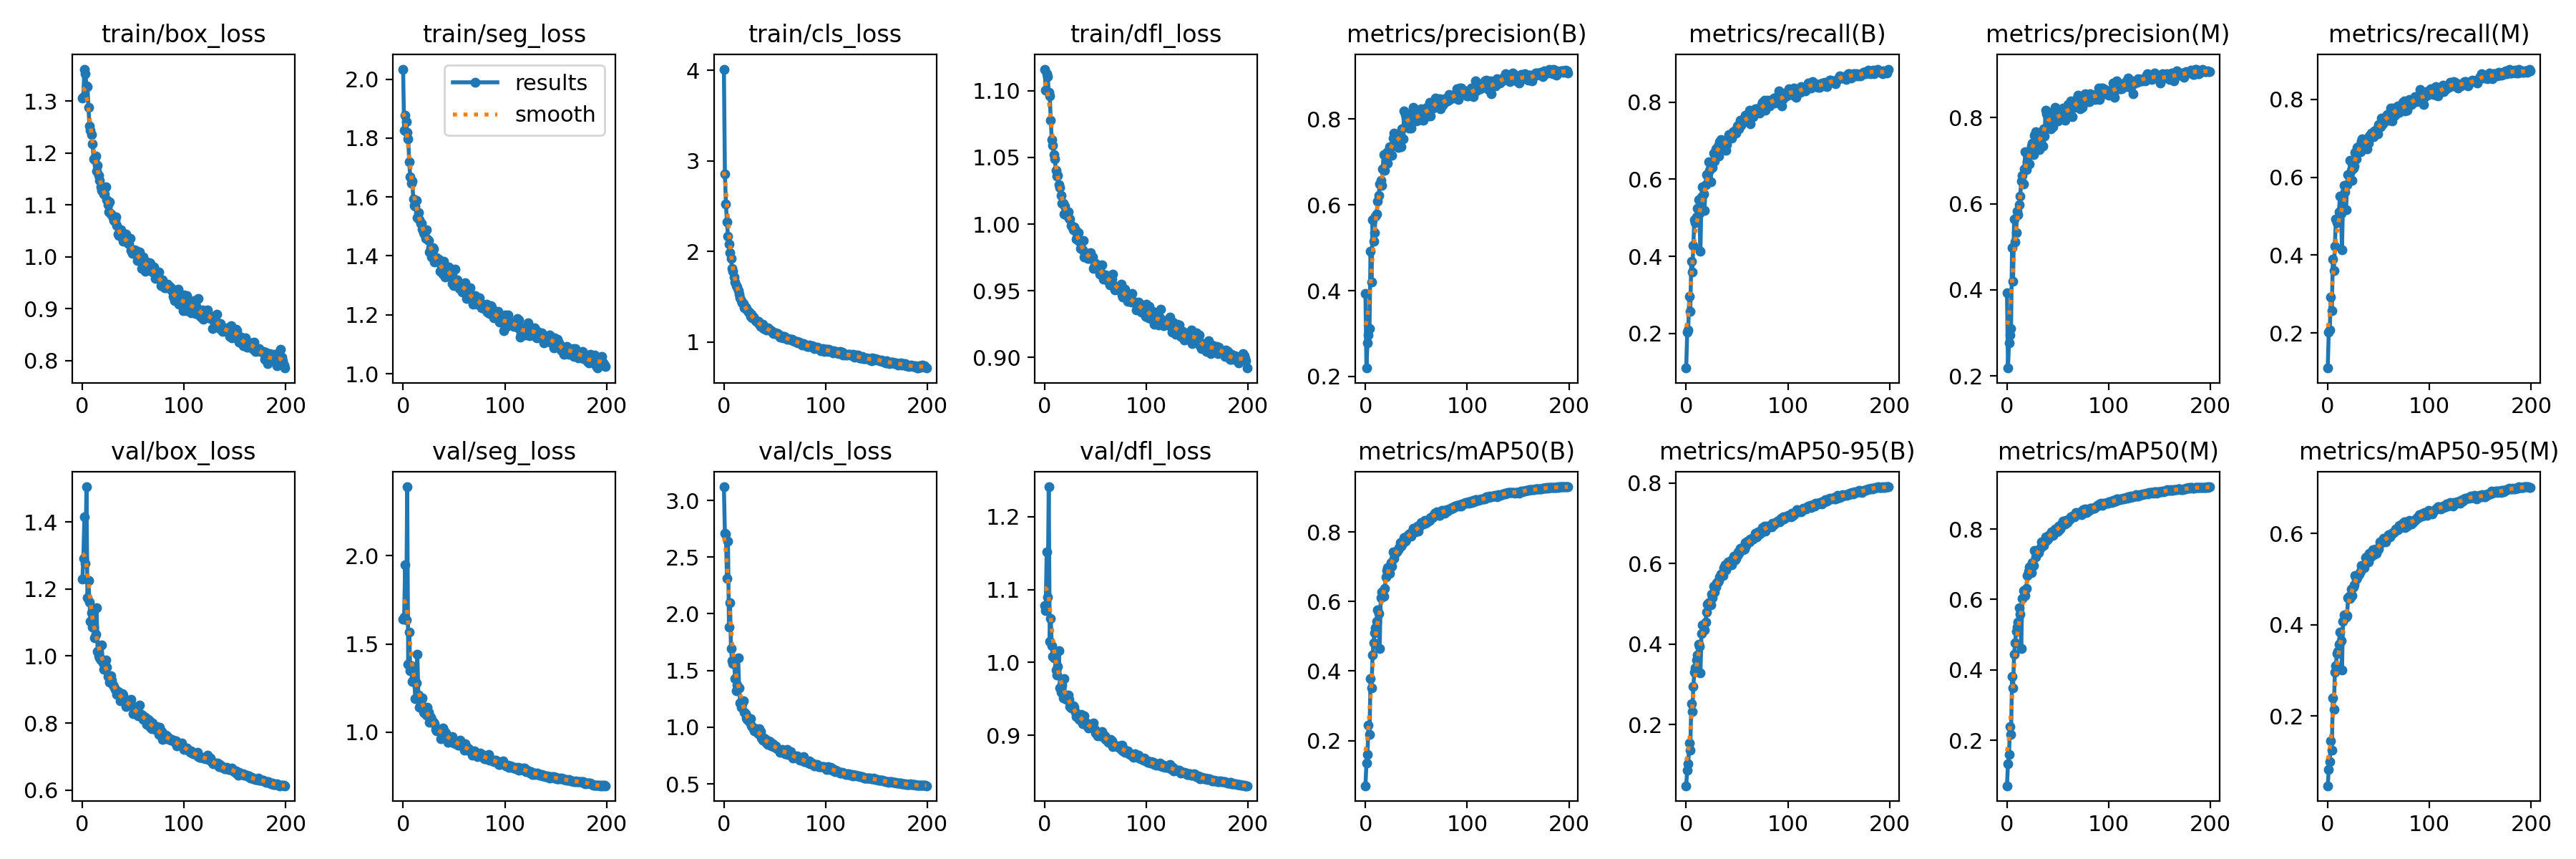

Source data for this figure (header and first rows):
epoch, train/box_loss, train/seg_loss, train/cls_loss, train/dfl_loss, metrics/precision(B), metrics/recall(B), metrics/mAP50(B), metrics/mAP50-95(B), metrics/precision(M), metrics/recall(M), metrics/mAP50(M), metrics/mAP50-95(M), val/box_loss, val/seg_loss, val/cls_loss, val/dfl_loss, lr/pg0, lr/pg1, lr/pg2
0, 1.306, 2.034, 4.015, 1.116, 0.3933, 0.11, 0.07003, 0.04814, 0.3932, 0.1101, 0.07054, 0.04747, 1.229, 1.64, 3.121, 1.078, 0.07019, 0.003312, 0.003312
1, 1.309, 1.826, 2.86, 1.101, 0.2196, 0.2037, 0.1355, 0.0875, 0.2184, 0.2029, 0.1338, 0.08321, 1.292, 1.653, 2.708, 1.071, 0.04016, 0.006613, 0.006613
2, 1.362, 1.878, 2.523, 1.113, 0.2778, 0.2089, 0.1607, 0.1033, 0.2767, 0.2083, 0.1599, 0.1009, 1.415, 1.95, 2.703, 1.152, 0.01009, 0.00988, 0.00988
3, 1.353, 1.857, 2.326, 1.111, 0.2959, 0.297, 0.2452, 0.1537, 0.2944, 0.2925, 0.2396, 0.1456, 1.277, 1.637, 2.314, 1.09, 0.009851, 0.009851, 0.009851
4, 1.329, 1.819, 2.169, 1.099, 0.3117, 0.2562, 0.2178, 0.137, 0.3104, 0.2569, 0.2155, 0.1261, 1.505, 2.391, 2.642, 1.241, 0.009851, 0.009851, 0.009851
5, 1.328, 1.798, 2.086, 1.096, 0.4924, 0.3877, 0.3787, 0.2519, 0.4985, 0.3903, 0.3801, 0.2395, 1.174, 1.384, 1.881, 1.029, 0.009802, 0.009802, 0.009802
6, 1.288, 1.72, 1.988, 1.078, 0.4201, 0.36, 0.3506, 0.2324, 0.4202, 0.3606, 0.3486, 0.2149, 1.225, 1.569, 2.101, 1.06, 0.009753, 0.009753, 0.009753
7, 1.252, 1.668, 1.923, 1.063, 0.5648, 0.4272, 0.4468, 0.2954, 0.5642, 0.4235, 0.4442, 0.2964, 1.16, 1.347, 1.696, 1.023, 0.009703, 0.009703, 0.009703
8, 1.245, 1.647, 1.813, 1.059, 0.5153, 0.4955, 0.4821, 0.331, 0.5113, 0.4921, 0.4763, 0.3105, 1.104, 1.375, 1.585, 1.008, 0.009654, 0.009654, 0.009654
9, 1.235, 1.653, 1.782, 1.052, 0.5348, 0.4873, 0.5098, 0.3406, 0.5336, 0.484, 0.5089, 0.3365, 1.129, 1.288, 1.561, 1.006, 0.009604, 0.009604, 0.009604
10, 1.218, 1.593, 1.719, 1.049, 0.5728, 0.5023, 0.524, 0.3598, 0.5834, 0.4892, 0.5204, 0.3424, 1.086, 1.297, 1.587, 1.009, 0.009555, 0.009555, 0.009555
11, 1.189, 1.572, 1.66, 1.04, 0.579, 0.5248, 0.5429, 0.3721, 0.5749, 0.512, 0.535, 0.3567, 1.086, 1.284, 1.425, 0.9892, 0.009505, 0.009505, 0.009505
12, 1.188, 1.568, 1.624, 1.036, 0.6089, 0.5463, 0.5767, 0.3992, 0.5969, 0.5511, 0.5754, 0.3837, 1.053, 1.192, 1.318, 0.9824, 0.009456, 0.009456, 0.009456
13, 1.194, 1.588, 1.606, 1.037, 0.6216, 0.511, 0.5664, 0.3947, 0.617, 0.5065, 0.557, 0.3649, 1.065, 1.28, 1.372, 0.9943, 0.009406, 0.009406, 0.009406
14, 1.165, 1.53, 1.566, 1.029, 0.6489, 0.4135, 0.4645, 0.3277, 0.6518, 0.4141, 0.4613, 0.3012, 1.143, 1.44, 1.613, 1.016, 0.009357, 0.009357, 0.009357
15, 1.176, 1.548, 1.526, 1.027, 0.6567, 0.5543, 0.6111, 0.4263, 0.6655, 0.537, 0.6026, 0.4075, 1.013, 1.209, 1.345, 0.9647, 0.009307, 0.009307, 0.009307
16, 1.156, 1.523, 1.486, 1.021, 0.6461, 0.5803, 0.6263, 0.4472, 0.6458, 0.5799, 0.6242, 0.4216, 1.002, 1.143, 1.213, 0.9593, 0.009258, 0.009258, 0.009258
17, 1.147, 1.51, 1.456, 1.016, 0.6837, 0.5621, 0.628, 0.4479, 0.681, 0.563, 0.6256, 0.4209, 0.994, 1.159, 1.176, 0.9694, 0.009208, 0.009208, 0.009208
18, 1.135, 1.511, 1.435, 1.016, 0.7174, 0.5199, 0.6152, 0.4351, 0.7209, 0.516, 0.6099, 0.4164, 0.9887, 1.187, 1.205, 0.9512, 0.009158, 0.009158, 0.009158
19, 1.128, 1.49, 1.423, 1.008, 0.6798, 0.5855, 0.6383, 0.454, 0.679, 0.5808, 0.6313, 0.4206, 1.034, 1.194, 1.231, 0.9775, 0.009109, 0.009109, 0.009109
20, 1.133, 1.478, 1.377, 1.014, 0.7014, 0.6115, 0.6707, 0.4804, 0.6979, 0.6068, 0.6676, 0.4589, 0.9792, 1.111, 1.131, 0.9555, 0.009059, 0.009059, 0.009059
21, 1.121, 1.475, 1.388, 1.008, 0.7222, 0.6112, 0.6892, 0.4985, 0.7211, 0.6063, 0.6807, 0.4631, 0.9604, 1.109, 1.118, 0.9492, 0.00901, 0.00901, 0.00901
22, 1.121, 1.46, 1.369, 1.007, 0.6976, 0.6462, 0.6969, 0.5019, 0.6929, 0.6426, 0.6913, 0.4579, 0.9613, 1.115, 1.082, 0.9516, 0.00896, 0.00896, 0.00896
23, 1.135, 1.489, 1.357, 1.009, 0.7276, 0.6239, 0.6996, 0.4984, 0.7226, 0.6181, 0.6916, 0.4777, 0.9891, 1.098, 1.071, 0.955, 0.008911, 0.008911, 0.008911
24, 1.11, 1.458, 1.329, 1.004, 0.7359, 0.5925, 0.6816, 0.4968, 0.7335, 0.5916, 0.6765, 0.4647, 0.9663, 1.139, 1.081, 0.9499, 0.008861, 0.008861, 0.008861
25, 1.1, 1.453, 1.327, 1.004, 0.736, 0.632, 0.711, 0.5248, 0.7405, 0.624, 0.7035, 0.4831, 0.9395, 1.111, 1.047, 0.94, 0.008812, 0.008812, 0.008812
26, 1.087, 1.413, 1.284, 0.999, 0.7147, 0.6296, 0.7019, 0.5157, 0.7135, 0.6286, 0.6968, 0.4869, 0.9387, 1.055, 1.074, 0.9373, 0.008762, 0.008762, 0.008762
27, 1.106, 1.429, 1.308, 0.9985, 0.756, 0.667, 0.7419, 0.5432, 0.7588, 0.6632, 0.7382, 0.5078, 0.9225, 1.085, 1.009, 0.9386, 0.008713, 0.008713, 0.008713
28, 1.083, 1.397, 1.271, 0.9959, 0.7679, 0.6467, 0.7232, 0.5297, 0.7671, 0.6462, 0.7201, 0.5006, 0.9412, 1.072, 1.008, 0.9409, 0.008663, 0.008663, 0.008663
29, 1.081, 1.428, 1.276, 0.9979, 0.7569, 0.6795, 0.7371, 0.5413, 0.7557, 0.6757, 0.7323, 0.5035, 0.9285, 1.055, 0.9879, 0.9387, 0.008614, 0.008614, 0.008614
30, 1.076, 1.424, 1.26, 0.9957, 0.7472, 0.6762, 0.7431, 0.5531, 0.7452, 0.6722, 0.7363, 0.51, 0.9137, 1.054, 0.9702, 0.9317, 0.008564, 0.008564, 0.008564
31, 1.07, 1.379, 1.233, 0.9889, 0.7523, 0.6859, 0.7432, 0.5546, 0.7485, 0.6805, 0.7335, 0.5115, 0.9082, 1.048, 0.9779, 0.9261, 0.008515, 0.008515, 0.008515
32, 1.069, 1.393, 1.231, 0.9932, 0.7339, 0.66, 0.7479, 0.5575, 0.7261, 0.6661, 0.743, 0.5171, 0.9015, 1.015, 0.9854, 0.9284, 0.008466, 0.008466, 0.008466
33, 1.077, 1.393, 1.228, 0.9936, 0.748, 0.6976, 0.7545, 0.5667, 0.7451, 0.6928, 0.7462, 0.529, 0.8988, 1.007, 0.9453, 0.9252, 0.008416, 0.008416, 0.008416
34, 1.06, 1.387, 1.226, 0.9874, 0.7661, 0.7037, 0.7703, 0.5745, 0.759, 0.6985, 0.7628, 0.5283, 0.8867, 1.015, 0.9395, 0.9219, 0.008367, 0.008367, 0.008367
35, 1.043, 1.389, 1.199, 0.9818, 0.7354, 0.6924, 0.7595, 0.573, 0.734, 0.6899, 0.7544, 0.5299, 0.8946, 1.017, 0.9877, 0.9264, 0.008317, 0.008317, 0.008317
36, 1.041, 1.348, 1.172, 0.982, 0.7777, 0.6952, 0.7635, 0.5705, 0.7733, 0.6906, 0.7531, 0.5246, 0.893, 1.006, 0.9586, 0.9283, 0.008268, 0.008268, 0.008268
37, 1.042, 1.373, 1.17, 0.9807, 0.7543, 0.6946, 0.7702, 0.5902, 0.7577, 0.6892, 0.7641, 0.5468, 0.866, 0.9626, 0.902, 0.9161, 0.008218, 0.008218, 0.008218
38, 1.053, 1.357, 1.198, 0.9875, 0.8191, 0.6915, 0.7832, 0.5966, 0.8165, 0.6905, 0.7773, 0.5493, 0.8732, 0.9888, 0.8848, 0.9194, 0.008169, 0.008169, 0.008169
39, 1.037, 1.339, 1.148, 0.9753, 0.8105, 0.6759, 0.7733, 0.5853, 0.8093, 0.6735, 0.7667, 0.5374, 0.8876, 1.024, 0.9054, 0.9266, 0.008119, 0.008119, 0.008119
40, 1.03, 1.382, 1.164, 0.9768, 0.8023, 0.6897, 0.7786, 0.59, 0.7991, 0.6866, 0.7708, 0.5376, 0.8838, 1.011, 0.8976, 0.9183, 0.00807, 0.00807, 0.00807
41, 1.032, 1.327, 1.153, 0.9765, 0.7927, 0.7069, 0.787, 0.6035, 0.791, 0.7056, 0.7818, 0.557, 0.8664, 1.001, 0.8762, 0.914, 0.00802, 0.00802, 0.00802
42, 1.032, 1.339, 1.137, 0.9744, 0.8125, 0.7157, 0.7893, 0.5985, 0.8099, 0.7095, 0.7812, 0.5478, 0.8647, 0.9954, 0.8613, 0.9157, 0.007971, 0.007971, 0.007971
43, 1.043, 1.362, 1.154, 0.978, 0.7796, 0.716, 0.794, 0.6051, 0.7731, 0.7134, 0.7874, 0.5584, 0.8486, 0.9604, 0.849, 0.9104, 0.007921, 0.007921, 0.007921
44, 1.028, 1.352, 1.145, 0.9744, 0.8055, 0.7099, 0.7955, 0.6068, 0.8093, 0.7065, 0.7913, 0.5636, 0.8585, 0.9432, 0.8769, 0.9127, 0.007872, 0.007872, 0.007872
45, 1.029, 1.362, 1.133, 0.9787, 0.7781, 0.7064, 0.7875, 0.5967, 0.7787, 0.7044, 0.7823, 0.5528, 0.8592, 0.9736, 0.8701, 0.9109, 0.007822, 0.007822, 0.007822
46, 1.025, 1.357, 1.129, 0.9755, 0.7979, 0.7227, 0.8017, 0.6054, 0.7952, 0.7184, 0.7926, 0.5637, 0.8622, 0.9601, 0.8615, 0.9129, 0.007772, 0.007772, 0.007772
47, 1.036, 1.344, 1.126, 0.9752, 0.8279, 0.7183, 0.8104, 0.6178, 0.8239, 0.713, 0.8001, 0.5664, 0.8583, 0.9584, 0.8323, 0.9121, 0.007723, 0.007723, 0.007723
48, 1.012, 1.306, 1.101, 0.9666, 0.8075, 0.7273, 0.8051, 0.6099, 0.8015, 0.7232, 0.7981, 0.5566, 0.8707, 0.9757, 0.8558, 0.9167, 0.007673, 0.007673, 0.007673
49, 1.006, 1.31, 1.095, 0.9693, 0.7986, 0.7188, 0.8, 0.6131, 0.796, 0.7108, 0.7926, 0.5662, 0.8516, 0.9487, 0.8311, 0.9084, 0.007624, 0.007624, 0.007624
50, 1.013, 1.3, 1.099, 0.9705, 0.7958, 0.7386, 0.8015, 0.6194, 0.7913, 0.736, 0.7942, 0.5654, 0.8276, 0.9391, 0.8235, 0.9038, 0.007574, 0.007574, 0.007574
51, 1.013, 1.356, 1.098, 0.9696, 0.8114, 0.7396, 0.8159, 0.6292, 0.8066, 0.7359, 0.809, 0.5821, 0.8346, 0.9438, 0.8325, 0.9044, 0.007525, 0.007525, 0.007525
52, 1.01, 1.301, 1.082, 0.9694, 0.7968, 0.7315, 0.8025, 0.6255, 0.799, 0.7298, 0.7992, 0.5787, 0.8376, 0.9351, 0.8122, 0.8998, 0.007476, 0.007476, 0.007476
53, 1.012, 1.319, 1.094, 0.9685, 0.8045, 0.7523, 0.8177, 0.6375, 0.8087, 0.7512, 0.8131, 0.5811, 0.8342, 0.9478, 0.809, 0.9033, 0.007426, 0.007426, 0.007426
54, 0.9924, 1.306, 1.077, 0.9624, 0.8107, 0.7408, 0.8189, 0.6361, 0.8083, 0.737, 0.8112, 0.581, 0.8285, 0.926, 0.8057, 0.9019, 0.007377, 0.007377, 0.007377
55, 0.9953, 1.29, 1.056, 0.964, 0.8235, 0.7511, 0.8269, 0.6396, 0.8221, 0.7503, 0.8218, 0.5898, 0.8219, 0.9245, 0.7809, 0.8998, 0.007327, 0.007327, 0.007327
56, 1.01, 1.305, 1.073, 0.9695, 0.8127, 0.7496, 0.8247, 0.6346, 0.8065, 0.744, 0.8152, 0.5841, 0.8528, 0.953, 0.7965, 0.9052, 0.007278, 0.007278, 0.007278
57, 0.9999, 1.295, 1.065, 0.9618, 0.7972, 0.758, 0.822, 0.6363, 0.793, 0.7531, 0.8151, 0.5819, 0.8275, 0.9255, 0.8028, 0.8982, 0.007228, 0.007228, 0.007228
58, 0.9772, 1.277, 1.049, 0.9586, 0.8183, 0.7653, 0.8324, 0.6515, 0.8179, 0.7606, 0.8245, 0.5898, 0.8212, 0.9256, 0.7769, 0.8982, 0.007178, 0.007178, 0.007178
59, 0.9963, 1.303, 1.064, 0.9612, 0.823, 0.751, 0.824, 0.6449, 0.8213, 0.7518, 0.8192, 0.5939, 0.8247, 0.9236, 0.7814, 0.8994, 0.007129, 0.007129, 0.007129
... 140 more rows
